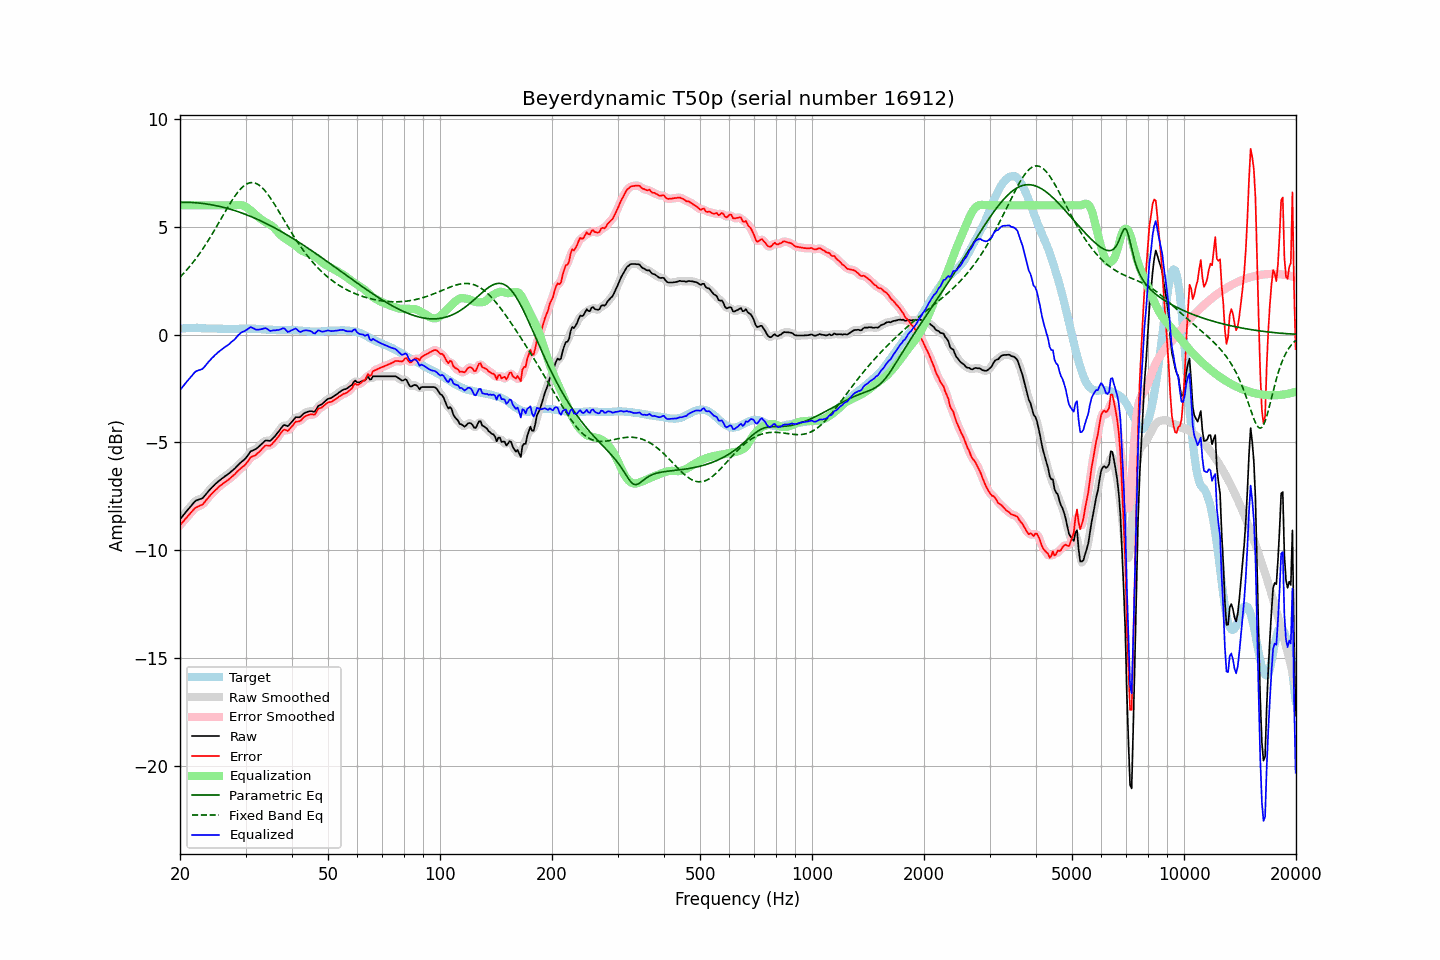

Data behind this chart, as committed beside it:
frequency, raw, error, smoothed, error_smoothed, equalization, parametric_eq, fixed_band_eq, equalized_raw, equalized_smoothed, target
20.00, -8.57, -8.84, -8.58, -8.85, 6.00, 6.14, 2.67, -2.57, -2.58, 0.27
20.20, -8.48, -8.76, -8.48, -8.76, 6.00, 6.14, 2.74, -2.48, -2.48, 0.28
20.40, -8.39, -8.68, -8.39, -8.67, 6.00, 6.14, 2.82, -2.39, -2.39, 0.29
20.61, -8.30, -8.58, -8.30, -8.59, 6.00, 6.14, 2.90, -2.30, -2.30, 0.29
20.81, -8.20, -8.50, -8.20, -8.50, 6.00, 6.14, 2.98, -2.20, -2.20, 0.30
21.02, -8.11, -8.41, -8.11, -8.41, 6.00, 6.14, 3.07, -2.11, -2.11, 0.30
21.23, -8.02, -8.33, -8.03, -8.33, 6.00, 6.14, 3.16, -2.02, -2.03, 0.31
21.44, -7.94, -8.25, -7.94, -8.24, 6.00, 6.13, 3.25, -1.94, -1.94, 0.31
21.66, -7.85, -8.16, -7.85, -8.16, 6.00, 6.13, 3.34, -1.85, -1.85, 0.31
21.87, -7.76, -8.07, -7.77, -8.08, 6.00, 6.12, 3.44, -1.76, -1.77, 0.31
22.09, -7.70, -8.02, -7.71, -8.02, 6.00, 6.12, 3.54, -1.70, -1.71, 0.32
22.31, -7.67, -7.99, -7.67, -7.98, 6.00, 6.11, 3.64, -1.67, -1.67, 0.32
22.54, -7.64, -7.95, -7.65, -7.96, 6.00, 6.10, 3.74, -1.64, -1.65, 0.31
22.76, -7.62, -7.92, -7.62, -7.92, 6.00, 6.10, 3.85, -1.62, -1.62, 0.30
22.99, -7.59, -7.89, -7.58, -7.87, 6.00, 6.09, 3.96, -1.59, -1.58, 0.30
23.22, -7.51, -7.81, -7.51, -7.81, 6.00, 6.08, 4.07, -1.51, -1.51, 0.30
23.45, -7.42, -7.71, -7.43, -7.72, 6.00, 6.07, 4.18, -1.42, -1.43, 0.28
23.69, -7.34, -7.62, -7.33, -7.62, 6.00, 6.06, 4.30, -1.34, -1.33, 0.28
23.92, -7.24, -7.53, -7.25, -7.53, 6.00, 6.05, 4.42, -1.24, -1.25, 0.28
24.16, -7.16, -7.45, -7.16, -7.45, 6.00, 6.03, 4.54, -1.16, -1.16, 0.28
24.40, -7.08, -7.37, -7.08, -7.37, 6.00, 6.02, 4.66, -1.08, -1.08, 0.28
24.65, -7.01, -7.30, -7.01, -7.29, 6.00, 6.01, 4.79, -1.01, -1.01, 0.28
24.89, -6.93, -7.21, -6.94, -7.22, 6.00, 5.99, 4.92, -0.93, -0.94, 0.28
25.14, -6.87, -7.15, -6.87, -7.15, 6.00, 5.98, 5.04, -0.87, -0.87, 0.28
25.39, -6.80, -7.07, -6.80, -7.08, 6.00, 5.96, 5.17, -0.80, -0.80, 0.27
25.65, -6.74, -7.01, -6.74, -7.02, 6.00, 5.94, 5.30, -0.74, -0.74, 0.27
25.91, -6.68, -6.95, -6.69, -6.95, 6.00, 5.92, 5.43, -0.68, -0.69, 0.27
26.16, -6.63, -6.90, -6.63, -6.90, 6.00, 5.91, 5.56, -0.63, -0.63, 0.27
26.43, -6.57, -6.84, -6.58, -6.85, 6.00, 5.89, 5.69, -0.57, -0.58, 0.27
26.69, -6.52, -6.79, -6.53, -6.79, 6.00, 5.87, 5.82, -0.52, -0.53, 0.27
26.96, -6.47, -6.74, -6.47, -6.74, 6.00, 5.85, 5.94, -0.47, -0.47, 0.27
27.23, -6.41, -6.68, -6.41, -6.68, 6.00, 5.83, 6.07, -0.41, -0.41, 0.27
27.50, -6.34, -6.61, -6.35, -6.62, 6.00, 5.80, 6.19, -0.34, -0.35, 0.27
27.77, -6.28, -6.55, -6.28, -6.55, 6.00, 5.78, 6.30, -0.28, -0.28, 0.27
28.05, -6.22, -6.49, -6.22, -6.48, 6.00, 5.76, 6.41, -0.22, -0.22, 0.26
28.33, -6.14, -6.41, -6.14, -6.41, 6.01, 5.73, 6.52, -0.14, -0.14, 0.26
28.62, -6.07, -6.33, -6.07, -6.33, 6.02, 5.71, 6.61, -0.05, -0.05, 0.26
28.90, -5.99, -6.27, -5.99, -6.26, 6.02, 5.68, 6.70, 0.03, 0.03, 0.27
29.19, -5.92, -6.19, -5.93, -6.20, 6.01, 5.66, 6.78, 0.09, 0.08, 0.27
29.48, -5.86, -6.13, -5.87, -6.14, 5.99, 5.63, 6.86, 0.13, 0.13, 0.27
29.78, -5.80, -6.08, -5.80, -6.07, 5.96, 5.60, 6.92, 0.16, 0.16, 0.28
30.08, -5.73, -6.00, -5.72, -6.00, 5.92, 5.57, 6.97, 0.20, 0.20, 0.28
30.38, -5.63, -5.90, -5.62, -5.90, 5.88, 5.54, 7.01, 0.25, 0.26, 0.28
30.68, -5.52, -5.80, -5.52, -5.80, 5.82, 5.51, 7.04, 0.30, 0.30, 0.28
30.99, -5.42, -5.69, -5.44, -5.71, 5.77, 5.48, 7.05, 0.35, 0.33, 0.27
31.30, -5.38, -5.66, -5.38, -5.66, 5.70, 5.45, 7.05, 0.32, 0.32, 0.27
31.61, -5.35, -5.63, -5.35, -5.62, 5.63, 5.42, 7.05, 0.28, 0.29, 0.27
31.93, -5.32, -5.60, -5.32, -5.58, 5.56, 5.39, 7.02, 0.24, 0.25, 0.27
32.24, -5.26, -5.52, -5.27, -5.53, 5.49, 5.35, 6.99, 0.23, 0.23, 0.26
32.57, -5.20, -5.46, -5.20, -5.46, 5.43, 5.32, 6.95, 0.23, 0.23, 0.26
32.89, -5.13, -5.39, -5.13, -5.39, 5.37, 5.29, 6.89, 0.24, 0.24, 0.26
33.22, -5.06, -5.31, -5.06, -5.31, 5.32, 5.25, 6.82, 0.26, 0.26, 0.25
33.55, -4.99, -5.24, -4.99, -5.23, 5.27, 5.21, 6.75, 0.28, 0.29, 0.24
33.89, -4.92, -5.16, -4.94, -5.17, 5.23, 5.18, 6.66, 0.30, 0.29, 0.23
34.23, -4.91, -5.14, -4.92, -5.15, 5.18, 5.14, 6.57, 0.27, 0.26, 0.23
34.57, -4.92, -5.15, -4.92, -5.15, 5.14, 5.10, 6.47, 0.22, 0.22, 0.23
34.92, -4.93, -5.16, -4.91, -5.14, 5.10, 5.07, 6.37, 0.17, 0.19, 0.23
35.27, -4.87, -5.10, -4.87, -5.10, 5.05, 5.03, 6.26, 0.18, 0.18, 0.22
35.62, -4.79, -5.02, -4.80, -5.03, 4.99, 4.99, 6.14, 0.20, 0.19, 0.22
35.97, -4.72, -4.94, -4.72, -4.94, 4.92, 4.95, 6.02, 0.19, 0.20, 0.22
... 635 more rows
